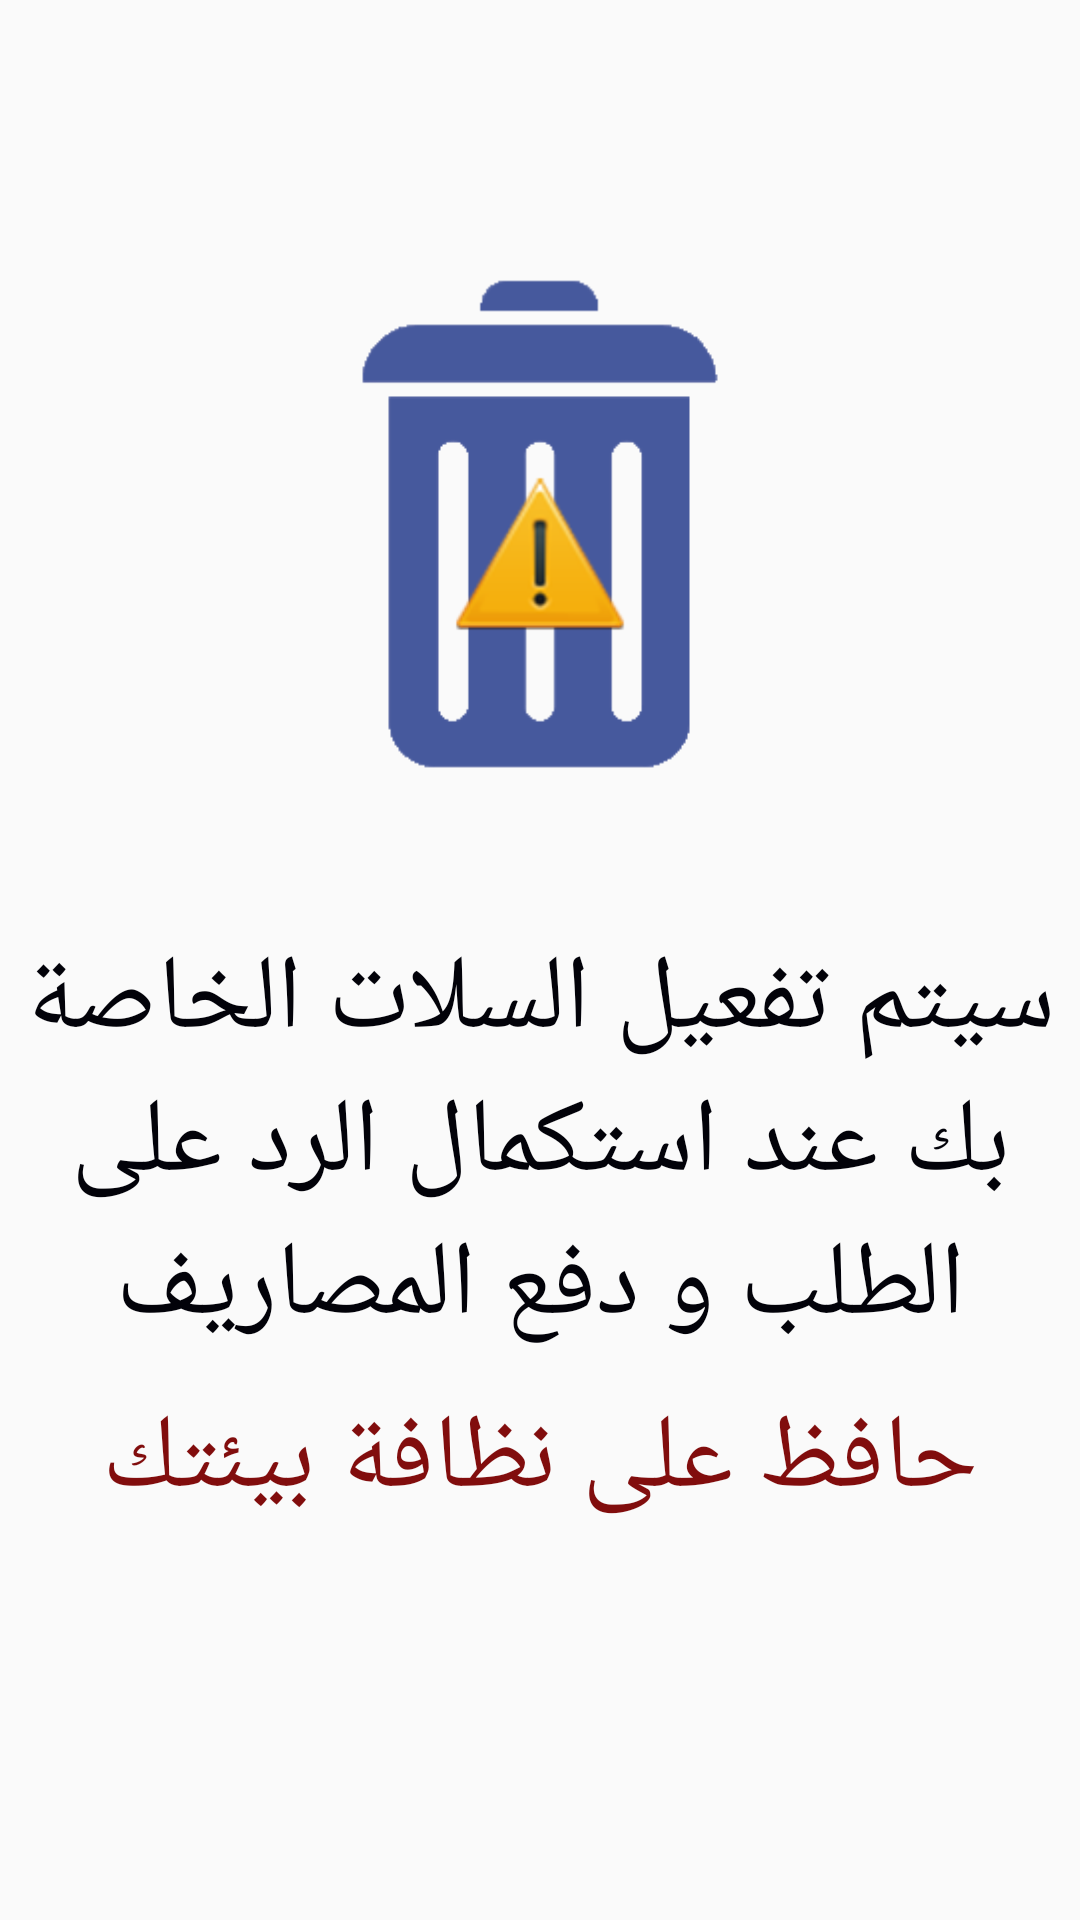

Reconstruct the res/layout file that produces this screen, plus the resources it refers to.
<!-- AndroidManifest.xml: application theme AppTheme -->
<!-- res/layout/activity_user_bin.xml -->
<?xml version="1.0" encoding="utf-8"?>
<FrameLayout xmlns:android="http://schemas.android.com/apk/res/android"
    android:layout_width="match_parent"
    android:layout_height="match_parent">

    <androidx.recyclerview.widget.RecyclerView
        android:id="@+id/recycler_view"
        android:layout_width="match_parent"
        android:layout_height="match_parent"
        android:layout_marginHorizontal="30dp"
        android:visibility="visible" />

    <LinearLayout
        android:id="@+id/alert_bin_layout"
        android:layout_width="match_parent"
        android:layout_height="match_parent"
        android:gravity="center"
        android:orientation="vertical"
        android:visibility="visible">

        <ImageView
            android:id="@+id/bin_alert_icon"
            android:layout_width="wrap_content"
            android:layout_height="wrap_content"
            android:layout_gravity="center"
            android:layout_marginTop="-40dp"
            android:src="@drawable/bin_alert" />

        <TextView
            android:id="@+id/bin_alert_text"
            android:layout_width="wrap_content"
            android:layout_height="wrap_content"
            android:layout_gravity="center"
            android:layout_marginTop="50dp"
            android:fontFamily="@font/tansik"
            android:text="@string/bin_alert"
            android:textAlignment="center"
            android:textColor="#020209"
            android:textSize="35sp" />

        <TextView
            android:layout_width="wrap_content"
            android:layout_height="wrap_content"
            android:layout_marginTop="10dp"
            android:fontFamily="@font/tansik"
            android:text="حافظ على نظافة بيئتك"
            android:textAlignment="center"
            android:textColor="#810D0D"
            android:textSize="35sp" />

    </LinearLayout>
</FrameLayout>
<!-- resources referenced by this layout -->
<resources>
  <!-- drawable bin_alert: png bitmap (drawable-hdpi, 9649 bytes) -->
  <string name="bin_alert">سيتم تفعيل السلات الخاصة بك عند استكمال الرد على الطلب و دفع المصاريف</string>
  <style name="AppTheme" parent="Theme.AppCompat.Light.NoActionBar">
          
          <item name="colorPrimary">@color/colorPrimary</item>
          <item name="colorPrimaryDark">@color/colorPrimaryDark</item>
          <item name="colorAccent">@color/colorAccent</item>
      </style>
  <color name="colorPrimary">#03A9F4</color>
  <color name="colorPrimaryDark">#01579B</color>
  <color name="colorAccent">#0E2083</color>
</resources>
